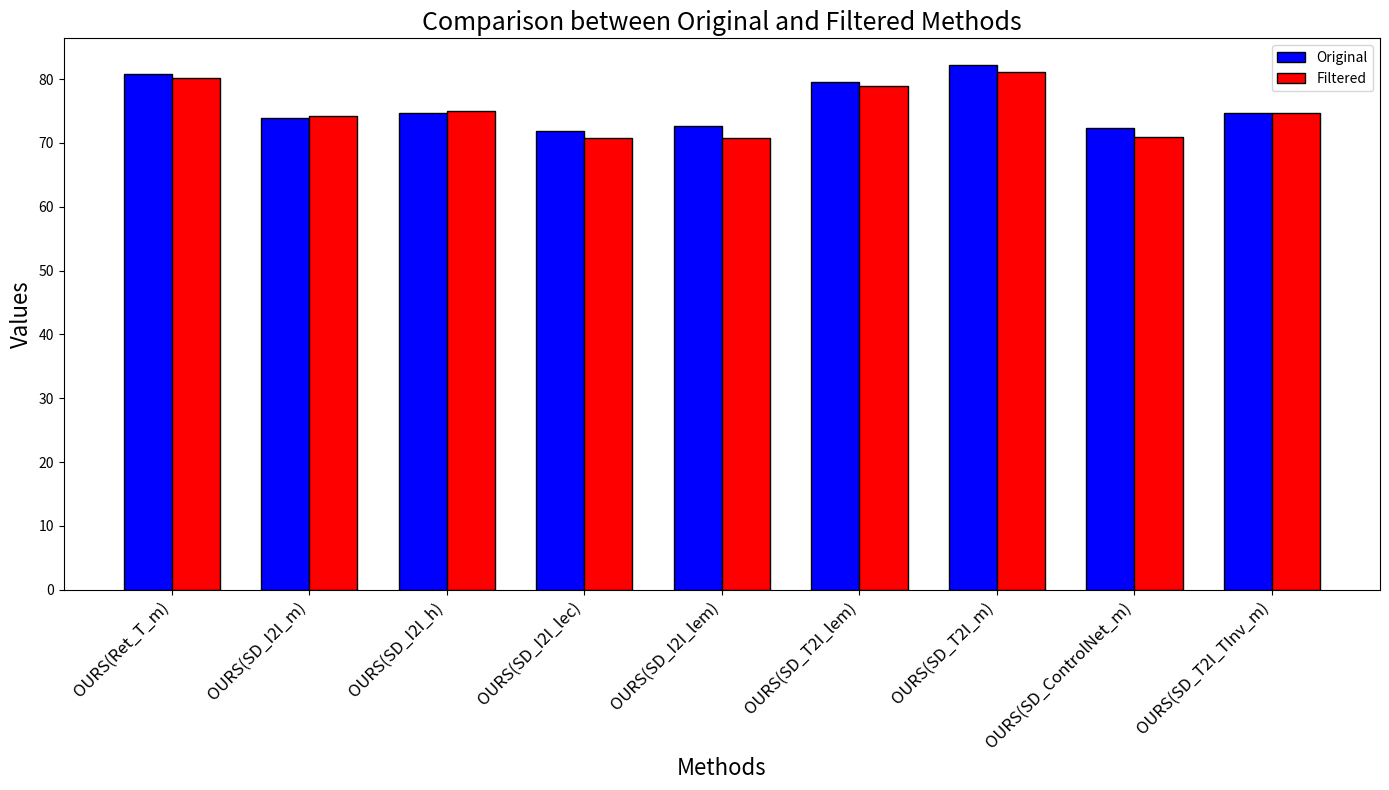

Recreate this plot in Python.
import matplotlib.pyplot as plt
import numpy as np

# Extracted data from the provided text
methods = [
    "OURS(Ret_T_m)", "OURS(Ret_T_m_filtered)",
    "OURS(SD_I2I_m)", "OURS(SD_I2I_m_filtered)",
    "OURS(SD_I2I_h)", "OURS(SD_I2I_h_filtered)",
    "OURS(SD_I2I_lec)", "OURS(SD_I2I_lec_filtered)",
    "OURS(SD_I2I_lem)", "OURS(SD_I2I_lem_filtered)",
    "OURS(SD_T2I_lem)", "OURS(SD_T2I_lem_filtered)",
    "OURS(SD_T2I_m)", "OURS(SD_T2I_m_filtered)",
    "OURS(SD_ControlNet_m)", "OURS(SD_ControlNet_m_filtered)",
    "OURS(SD_T2I_TInv_m)", "OURS(SD_T2I_TInv_m_filtered)"
]
values = [
    80.83, 80.14, 73.96, 74.27, 74.75, 75.05, 71.87, 70.78,
    72.69, 70.83, 79.56, 78.88, 82.26, 81.06, 72.32, 70.91,
    74.7, 74.68
]

# Grouped Bar Plot
bar_width = 0.35
index = np.arange(len(methods) // 2)

fig, ax = plt.subplots(figsize=(14, 8))
bar1 = ax.bar(index, values[::2], bar_width, label='Original', color='b', edgecolor='black')
bar2 = ax.bar(index + bar_width, values[1::2], bar_width, label='Filtered', color='r', edgecolor='black')

# Aesthetics
ax.set_xlabel('Methods', fontsize=16)
ax.set_ylabel('Values', fontsize=16)
ax.set_title('Comparison between Original and Filtered Methods', fontsize=18)
ax.set_xticks(index + bar_width / 2)
ax.set_xticklabels(methods[::2], rotation=45, ha='right', fontsize=12)
ax.legend()

plt.tight_layout()
plt.show()
